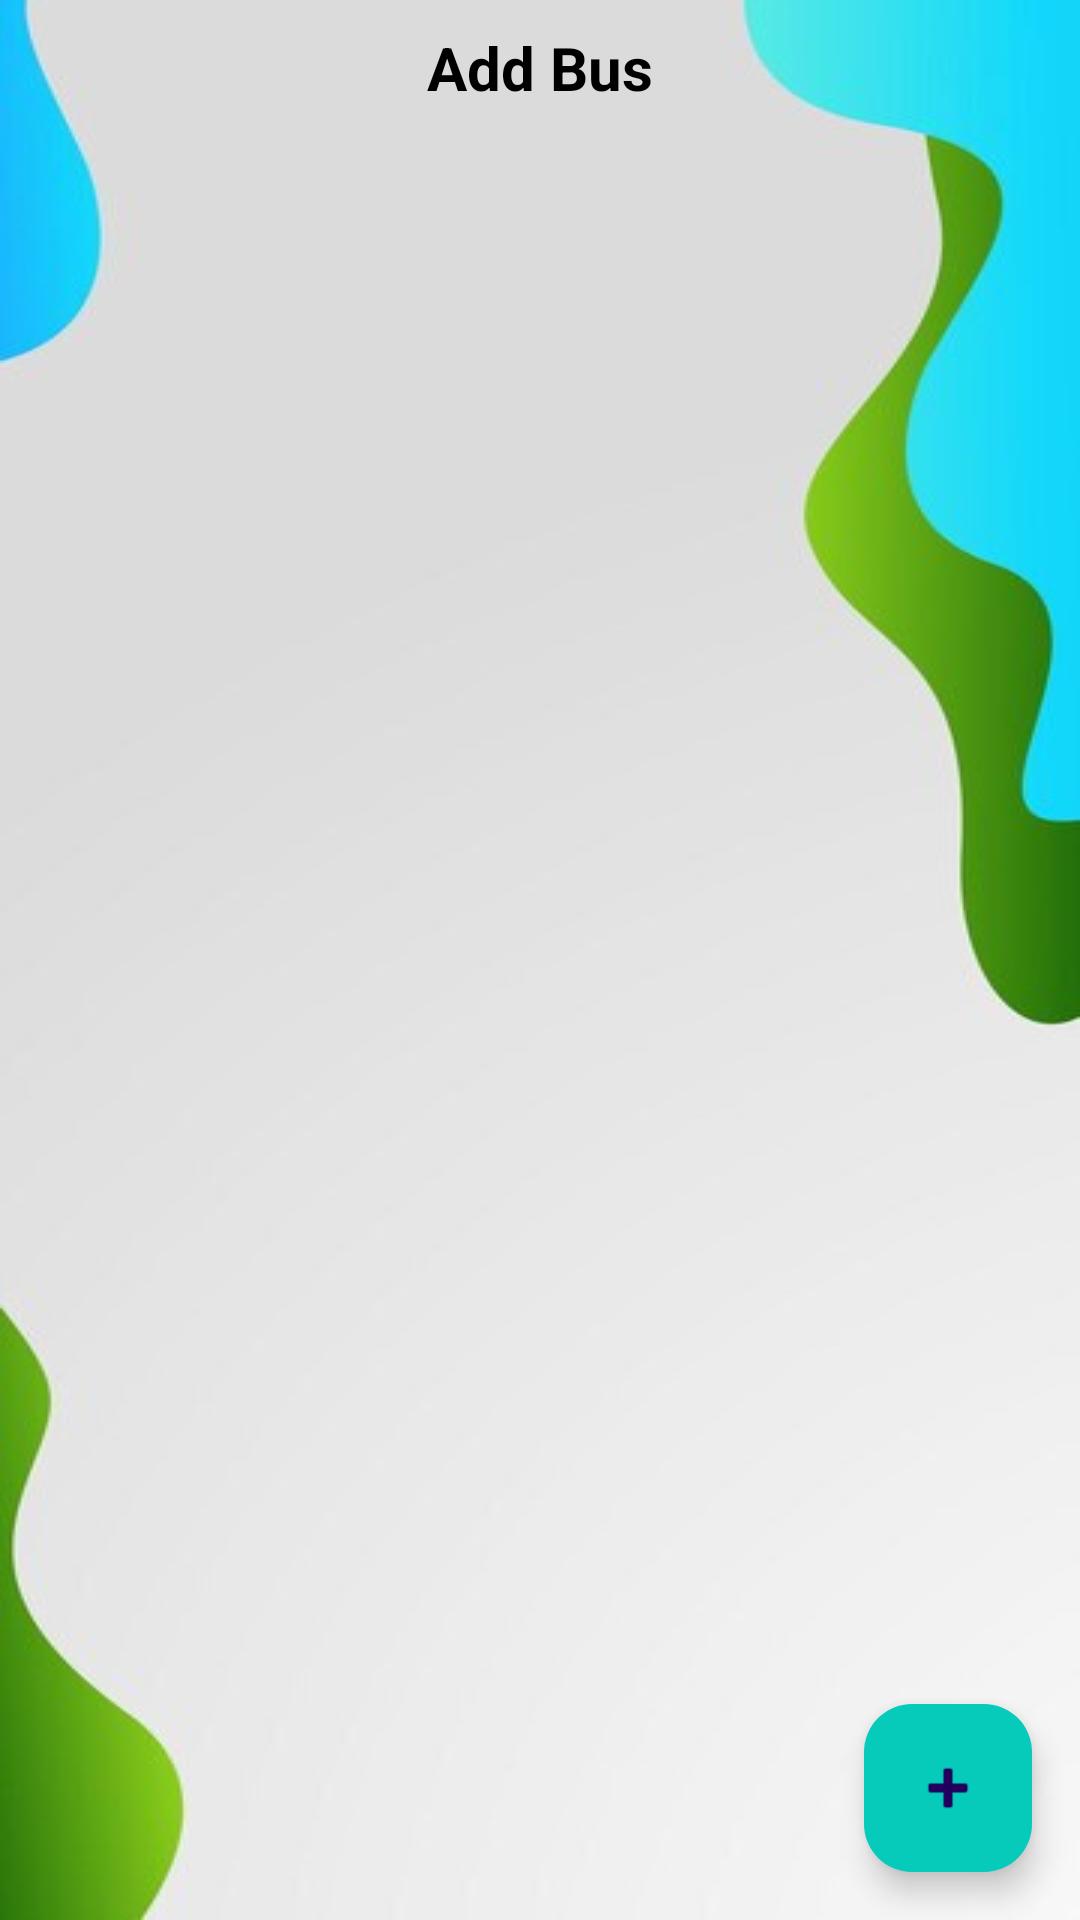

Layout XML and referenced resources for this Android screen:
<!-- AndroidManifest.xml: application theme Theme.UniGo -->
<!-- res/layout/activity_add_bus.xml -->
<?xml version="1.0" encoding="utf-8"?>
<androidx.drawerlayout.widget.DrawerLayout
    xmlns:android="http://schemas.android.com/apk/res/android"
    android:background="@drawable/img_4"
    android:layout_width="match_parent"
    android:layout_height="match_parent">

    
    <RelativeLayout
        android:layout_width="match_parent"
        android:layout_height="match_parent"
        >

        
        <androidx.appcompat.widget.Toolbar
            android:id="@+id/toolbar"
            android:layout_width="match_parent"
            android:layout_height="45dp"
            android:layout_alignParentLeft="true">

            <ImageButton
                android:id="@+id/back_button"
                android:layout_width="wrap_content"
                android:layout_height="wrap_content"
                android:src="@drawable/ic_arrow_back"
                android:background="@null"
                android:contentDescription="Back" />
            <TextView
                android:id="@+id/toolbarTitle"
                android:layout_width="wrap_content"
                android:layout_height="wrap_content"
                android:text="Add Bus"
                android:textStyle="bold"
                android:textColor="@android:color/black"
                android:textSize="20sp"
                android:layout_gravity="center" />


        </androidx.appcompat.widget.Toolbar>

        <androidx.recyclerview.widget.RecyclerView
            android:id="@+id/bus_list"
            android:layout_width="match_parent"
            android:layout_height="wrap_content"
            android:layout_below="@id/toolbar"
            android:padding="10dp"
            android:scrollbars="vertical" />

        <ProgressBar
            android:layout_width="wrap_content"
            android:layout_height="wrap_content"
            android:id="@+id/addBus_progressBar"
            android:layout_below="@+id/bus_list"
            android:layout_gravity="center"
            android:visibility="visible"
            android:layout_centerInParent="true"
            />


        
        <com.google.android.material.floatingactionbutton.FloatingActionButton
            android:id="@+id/addButton"
            android:layout_width="wrap_content"
            android:layout_height="wrap_content"
            android:src="@android:drawable/ic_input_add"
            android:layout_alignParentBottom="true"
            android:layout_alignParentEnd="true"
            android:backgroundTint="#06CABA"
            android:layout_margin="16dp"
            android:contentDescription="Add Task"
            android:elevation="10dp" />
    </RelativeLayout>
    </androidx.drawerlayout.widget.DrawerLayout>
<!-- resources referenced by this layout -->
<resources>
  <!-- drawable img_4: png bitmap (drawable, 97638 bytes) -->
  <style name="Theme.UniGo" parent="Base.Theme.UniGo" />
  <style name="Base.Theme.UniGo" parent="Theme.Material3.DayNight.NoActionBar">
          
          
      </style>
</resources>
